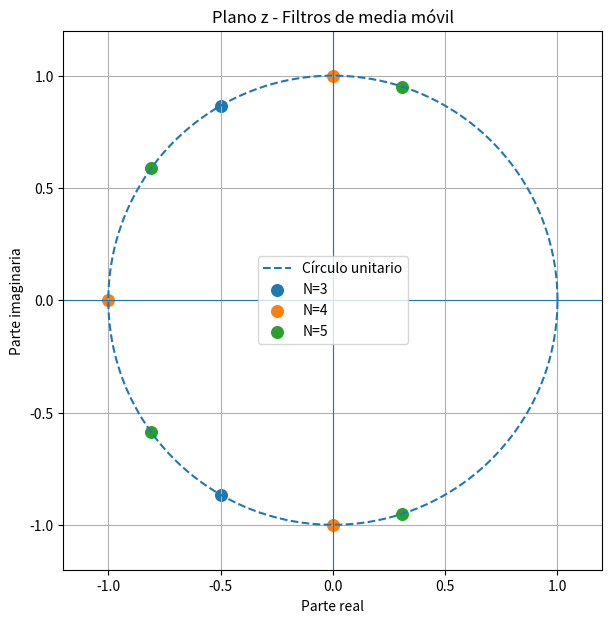
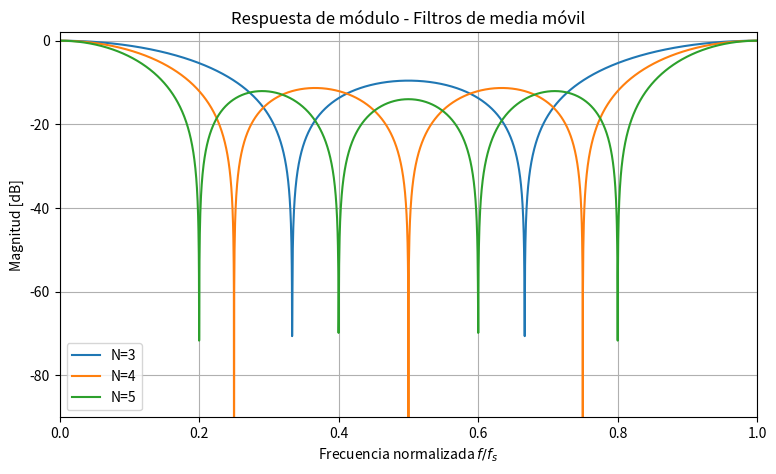
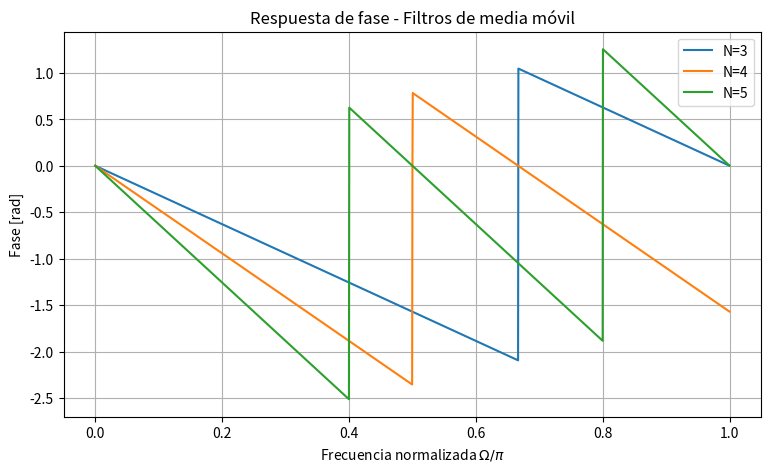

These charts were generated, in order, by the following Python code:
import numpy as np
import matplotlib.pyplot as plt
from scipy import signal

Ns = [3, 4, 5]

theta = np.linspace(0, 2*np.pi, 500)

plt.figure(figsize=(7, 7))

# Círculo unitario
plt.plot(
    np.cos(theta),
    np.sin(theta),
    '--',
    label='Círculo unitario'
)

for N in Ns:

    # Ceros del filtro de media móvil
    k = np.arange(1, N)
    zeros = np.exp(1j * 2 * np.pi * k / N)

    plt.scatter(
        np.real(zeros),
        np.imag(zeros),
        s=70,
        label=f'N={N}'
    )

# Ejes
plt.axhline(0, linewidth=0.8)
plt.axvline(0, linewidth=0.8)

plt.xlabel(r'Parte real')
plt.ylabel(r'Parte imaginaria')

plt.title('Plano z - Filtros de media móvil')

plt.xlim(-1.2, 1.2)
plt.ylim(-1.2, 1.2)

plt.gca().set_aspect('equal', adjustable='box')

plt.grid()
plt.legend()

plt.show()

plt.figure(figsize=(9, 5))

for N in Ns:

    b = np.ones(N) / N
    a = [1]

    w, H = signal.freqz(
        b,
        a,
        worN=4096,
        whole=True
    )

    f = w / (2 * np.pi)

    magnitude_db = 20 * np.log10(
        np.maximum(np.abs(H), 1e-6)
    )

    plt.plot(
        f,
        magnitude_db,
        label=f'N={N}'
    )

plt.xlabel(r'Frecuencia normalizada $f/f_s$')
plt.ylabel('Magnitud [dB]')
plt.title('Respuesta de módulo - Filtros de media móvil')

plt.xlim(0, 1)
plt.ylim(-90, 2)

plt.grid()
plt.legend()
plt.show()

plt.figure(figsize=(9, 5))

for N in Ns:

    b = np.ones(N) / N
    a = [1]

    w, H = signal.freqz(b, a, worN=2048)

    plt.plot(
        w / np.pi,
        np.unwrap(np.angle(H)),
        label=f'N={N}'
    )

plt.xlabel(r'Frecuencia normalizada $\Omega/\pi$')
plt.ylabel('Fase [rad]')
plt.title('Respuesta de fase - Filtros de media móvil')
plt.grid()
plt.legend()
plt.show()
